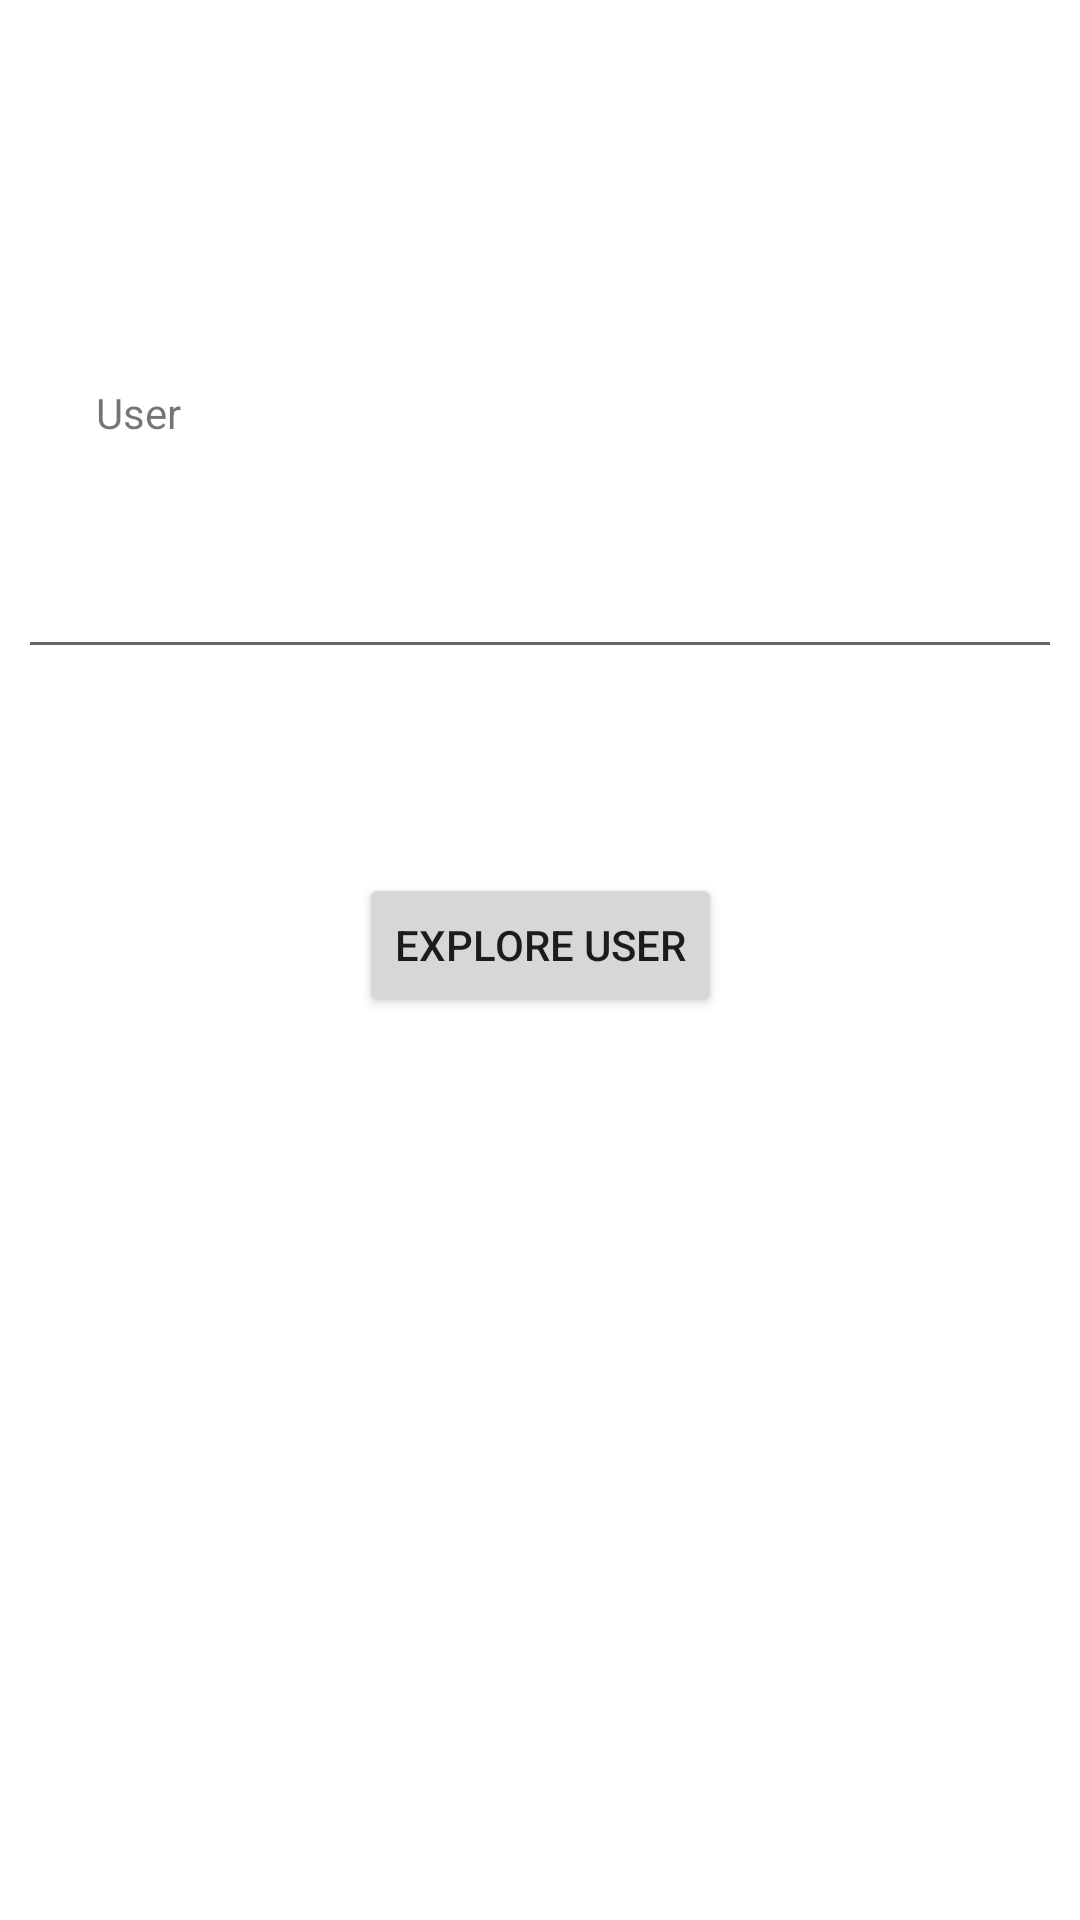

Layout XML and referenced resources for this Android screen:
<!-- AndroidManifest.xml: application theme Theme.Minim2_QT2020 -->
<!-- res/layout/activity_inicio.xml -->
<?xml version="1.0" encoding="utf-8"?>
<androidx.constraintlayout.widget.ConstraintLayout xmlns:android="http://schemas.android.com/apk/res/android"
    xmlns:app="http://schemas.android.com/apk/res-auto"
    xmlns:tools="http://schemas.android.com/tools"
    android:layout_width="match_parent"
    android:layout_height="match_parent"
    tools:context=".InicioActivity">

    <TextView
        android:id="@+id/textView"
        android:layout_width="43dp"
        android:layout_height="28dp"
        android:layout_marginStart="32dp"
        android:layout_marginBottom="16dp"
        android:text="User"
        app:layout_constraintBottom_toTopOf="@+id/userEditText"
        app:layout_constraintStart_toStartOf="parent" />

    <EditText
        android:id="@+id/userEditText"
        android:layout_width="348dp"
        android:layout_height="51dp"
        android:layout_marginTop="172dp"
        android:ems="10"
        android:inputType="textPersonName"
        app:layout_constraintEnd_toEndOf="parent"
        app:layout_constraintStart_toStartOf="parent"
        app:layout_constraintTop_toTopOf="parent" />

    <Button
        android:id="@+id/exploreButton"
        android:layout_width="wrap_content"
        android:layout_height="wrap_content"
        android:layout_marginTop="68dp"
        android:text="Explore user"
        app:layout_constraintEnd_toEndOf="parent"
        app:layout_constraintStart_toStartOf="parent"
        app:layout_constraintTop_toBottomOf="@+id/userEditText" />
</androidx.constraintlayout.widget.ConstraintLayout>
<!-- resources referenced by this layout -->
<resources>
  <style name="Theme.Minim2_QT2020" parent="Theme.MaterialComponents.DayNight.DarkActionBar">
          
          <item name="colorPrimary">@color/purple_500</item>
          <item name="colorPrimaryVariant">@color/purple_700</item>
          <item name="colorOnPrimary">@color/white</item>
          
          <item name="colorSecondary">@color/teal_200</item>
          <item name="colorSecondaryVariant">@color/teal_700</item>
          <item name="colorOnSecondary">@color/black</item>
          
          <item name="android:statusBarColor" tools:targetApi="l">?attr/colorPrimaryVariant</item>
          
      </style>
  <!-- not gathered from this repository: default colours our renderer supplied (Android Studio template values) -->
  <color name="purple_500">#FF6200EE</color>
  <color name="purple_700">#FF3700B3</color>
  <color name="teal_200">#FF03DAC5</color>
  <color name="teal_700">#FF018786</color>
  <color name="black">#FF000000</color>
  <color name="white">#FFFFFFFF</color>
</resources>
